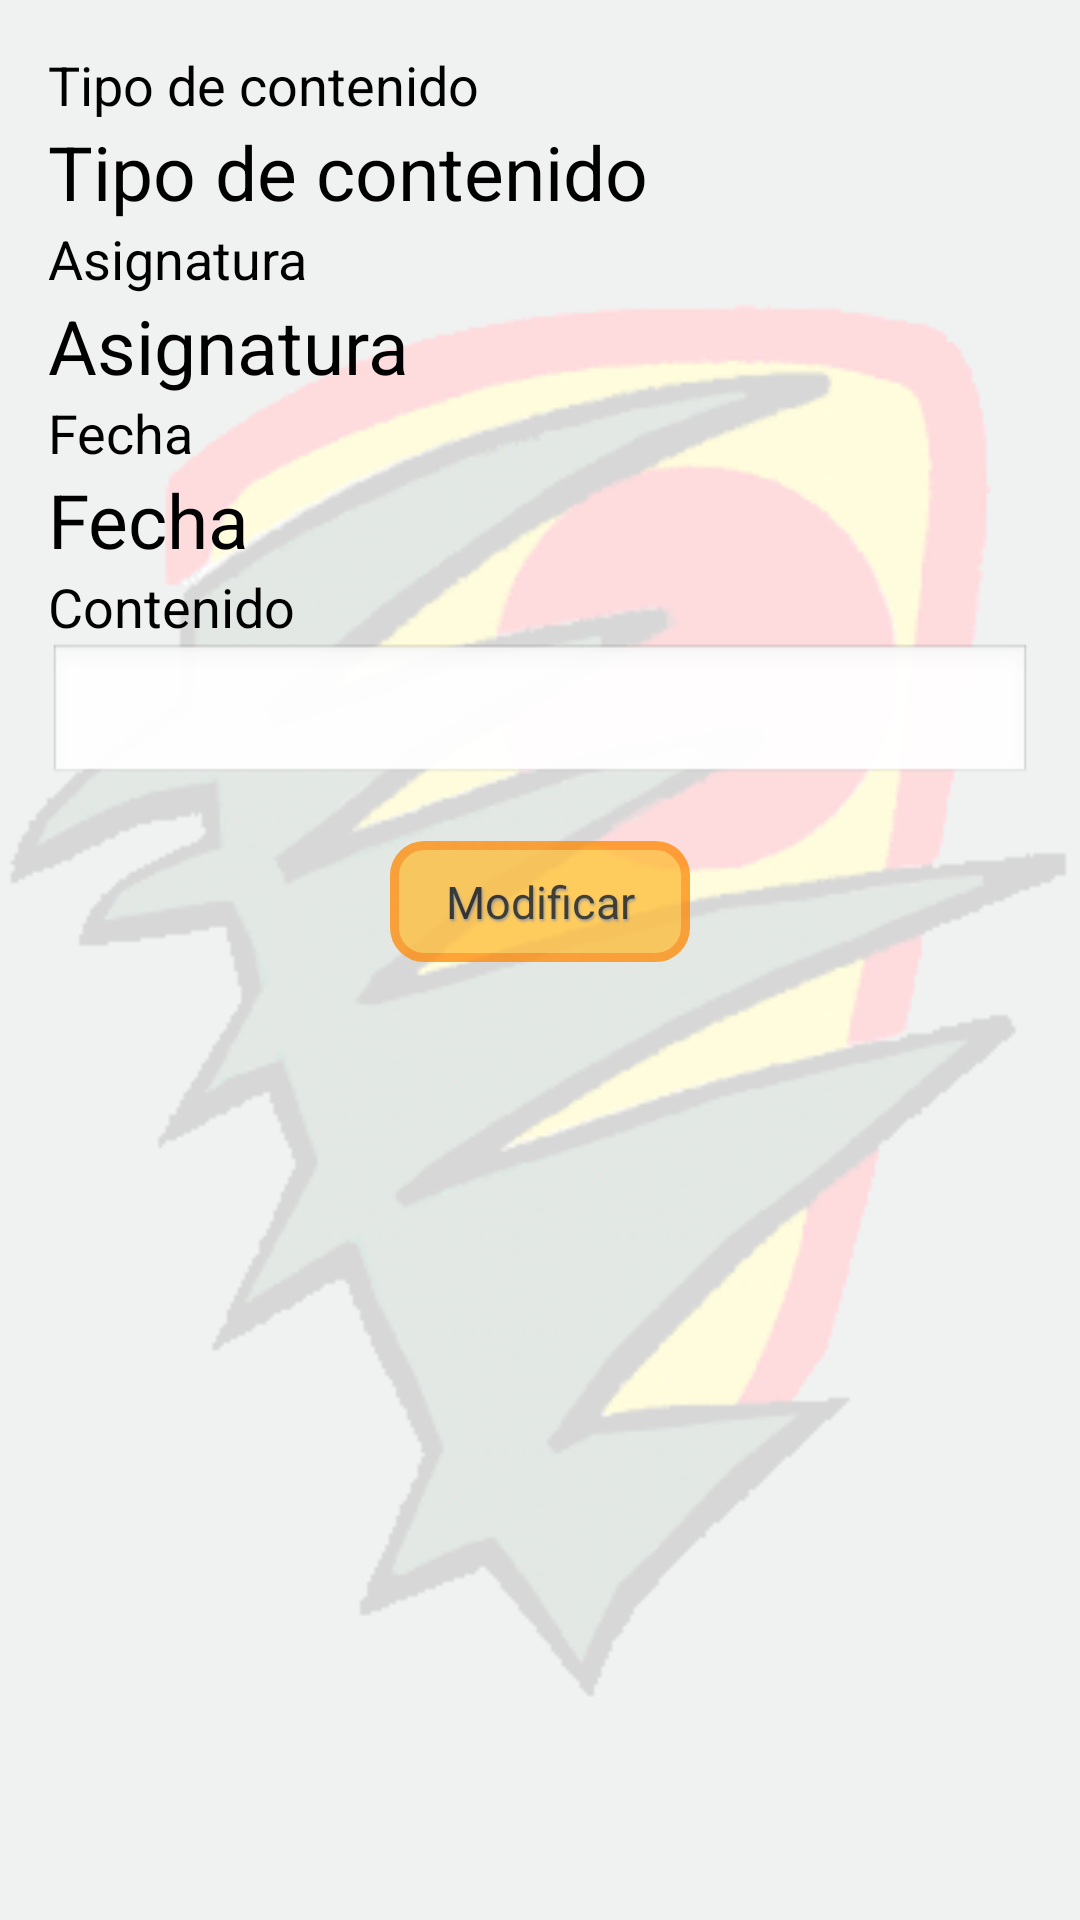

Reconstruct the res/layout file that produces this screen, plus the resources it refers to.
<!-- AndroidManifest.xml: application theme AppTheme -->
<!-- res/layout/activity_profesor_edit.xml -->
<RelativeLayout xmlns:android="http://schemas.android.com/apk/res/android"
    xmlns:tools="http://schemas.android.com/tools"
    android:layout_width="match_parent"
    android:layout_height="match_parent"
    android:orientation="vertical"
    android:paddingBottom="@dimen/activity_vertical_margin"
    android:paddingLeft="@dimen/activity_horizontal_margin"
    android:paddingRight="@dimen/activity_horizontal_margin"
    android:paddingTop="@dimen/activity_vertical_margin"
    tools:context=".ProfesorExamsActivity" >

    <ScrollView
        android:id="@+id/scrollView1"
        android:layout_width="match_parent"
        android:layout_height="wrap_content" >

        <LinearLayout
            android:layout_width="match_parent"
            android:layout_height="437dp"
            android:orientation="vertical" >

             <TextView
                android:id="@+id/Type_TextView"
                android:layout_width="wrap_content"
                android:layout_height="wrap_content"
                android:text="@string/txt_tipo_tarea"
                android:textAppearance="?android:attr/textAppearanceMedium" />
             
            <TextView
                android:id="@+id/Type_TextView2"
                android:layout_width="wrap_content"
                android:layout_height="wrap_content"
                android:text="@string/txt_tipo_tarea"
                android:textSize="25sp"               
                android:textAppearance="?android:attr/textAppearanceMedium" />
            
            <TextView
                android:id="@+id/asignatura_TextView"
                android:layout_width="wrap_content"
                android:layout_height="wrap_content"
                android:text="@string/txt_tipo_asignatura"
                android:textAppearance="?android:attr/textAppearanceMedium" />
            
             <TextView
                android:id="@+id/asignatura_TextView2"
                android:layout_width="wrap_content"
                android:layout_height="wrap_content"
                android:text="@string/txt_tipo_asignatura"
                android:textSize="25sp"      
                android:textAppearance="?android:attr/textAppearanceMedium" />

          

            
            
            
           <TextView
                android:id="@+id/dataTextView"
                android:layout_width="wrap_content"
                android:layout_height="wrap_content"
                android:text="@string/txt_fecha"
                android:textAppearance="?android:attr/textAppearanceMedium" />
            
            <TextView
                android:id="@+id/dataTextView2"
                android:layout_width="wrap_content"
                android:layout_height="wrap_content"
                android:text="@string/txt_fecha"
                android:textSize="25sp"      
                android:textAppearance="?android:attr/textAppearanceMedium" />

           

            

            <TextView
                android:id="@+id/deuresTextView"
                android:layout_width="wrap_content"
                android:layout_height="wrap_content"
                android:text="@string/txt_contenido"
                android:textAppearance="?android:attr/textAppearanceMedium" />

            <EditText
                android:id="@+id/contenido_t2"
                android:layout_width="match_parent"
                android:layout_height="wrap_content"
                android:inputType="textMultiLine" >
            </EditText>

            <Button
                android:id="@+id/publicarButton"
                style="@style/boton_aplicacion"
                android:layout_width="100dp"
                android:layout_height="wrap_content"
                android:layout_gravity="center_vertical|center_horizontal"
                android:layout_marginBottom="32dp"
                android:alpha="0.75"
                android:onClick="publicarClick"
                android:text="@string/txt_modificar_item" />
        </LinearLayout>
    </ScrollView>

</RelativeLayout>
<!-- resources referenced by this layout -->
<resources>
  <dimen name="activity_horizontal_margin">16dp</dimen>
  <dimen name="activity_vertical_margin">16dp</dimen>
  <string name="txt_contenido">Contenido</string>
  <string name="txt_fecha">Fecha </string>
  <string name="txt_modificar_item">Modificar</string>
  <string name="txt_tipo_asignatura">Asignatura</string>
  <string name="txt_tipo_tarea">Tipo de contenido</string>
  <style name="boton_aplicacion">
          <item name="android:background">@drawable/shape_button_publicar</item>
          <item name="android:textSize">@dimen/bini15</item>
          <item name="android:gravity">center_vertical|center_horizontal</item>
          <item name="android:layout_marginTop">18dp</item>
          <item name="android:layout_width">120dp</item>
          <item name="android:layout_height">70dp</item>
          <item name="android:typeface">sans</item>
          <item name="android:shadowColor">#FF808080</item>
          <item name="android:shadowRadius">1.5</item>
          <item name="android:shadowDx">1</item>
          <item name="android:shadowDy">2</item>
      </style>
  <style name="AppTheme" parent="AppBaseTheme">
  
          
  
          <item name="android:windowBackground">@drawable/app_background</item>
      </style>
  <!-- drawable shape_button_publicar (drawable) -->
  <?xml version="1.0" encoding="utf-8"?>
  
  <shape xmlns:android="http://schemas.android.com/apk/res/android" >
       <corners 
          android:radius="10dp" />
      <gradient
          android:endColor="#FFFFBB33"
          android:startColor="#FFFFBB33"
          android:angle="270"/> 
  	<stroke
                  android:width="3dp"
                  android:color="#FFFF8800"/>          
       <padding
                  android:left="10dp"
                  android:top="10dp"
                  android:right="10dp"
                  android:bottom="10dp" />
  
  </shape>
  <dimen name="bini15">15dp</dimen>
  <style name="AppBaseTheme" parent="android:Theme.Light">
          
      </style>
  <!-- drawable app_background (drawable) -->
  <?xml version="1.0" encoding="utf-8"?>
  
  	<bitmap xmlns:android="http://schemas.android.com/apk/res/android"
  		android:src="@drawable/fondo"
  		 />
  <!-- drawable fondo: png bitmap (drawable, 29647 bytes) -->
</resources>
